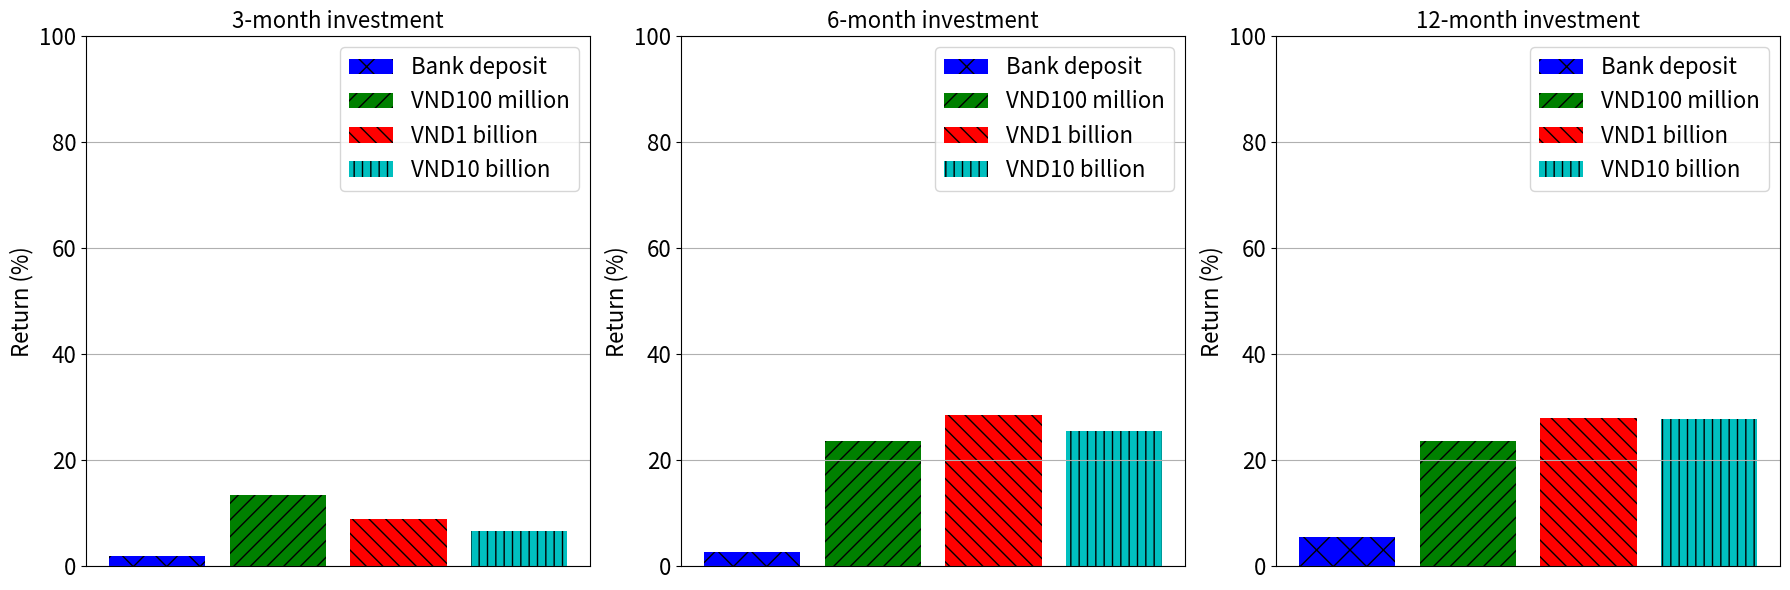

The matplotlib source for this figure:
import matplotlib.pyplot as plt
import numpy as np

# Generate sample data for the bar charts
# quarter
# quarter_returns = [0.01812, 0.29034, 0.16607, 0.25116]  # Generate random values between 0 and 1 for the columns
# # half year
# half_year_returns = [0.0273055, 0.20915, 0.13659, 0.22311]
# # 1 year
# year_returns = [0.0553567, 0.20202, 0.29067, 0.26279]

# categories = ['A', 'B', 'C', 'D', 'E']
categories = ['Bank deposit', 'VND100 million', 'VND1 billion', 'VND10 billion']
quarter_returns = [0.01812, 0.1335135256481, 0.0895296482672, 0.0667413163178]  # Generate random values between 0 and 1 for the columns
# half year
half_year_returns = [0.0273055, 0.2351092913214, 0.2854574844757, 0.2550369885965]
# 1 year
year_returns = [0.0553567, 0.2367174414905, 0.2795093648044, 0.2768005374401]
#######

quarter_returns = [x * 100 for x in quarter_returns]
half_year_returns = [x * 100 for x in half_year_returns]
year_returns = [x * 100 for x in year_returns]
# Define hatch patterns for each bar
hatch_patterns = ['x', '//', '\\\\', '||', '--']
hatch_patterns1 = ['/', '\\', '|', '-', '+']
hatch_patterns2 = ['+', 'x', 'o', 'O', '.']
hatch_patterns3 = ['*', '//', '\\\\', '||', '--']
colors = ['b', 'g', 'r', 'c', 'm']
# Create a figure and three subplots side by side
fig, axs = plt.subplots(1, 3, figsize=(18, 6))

# Plot data on each subplot
bars1 = axs[0].bar(categories, quarter_returns, color=colors, label=categories)
for bar, hatch in zip(bars1, hatch_patterns):
    bar.set_hatch(hatch)
axs[0].set_title('3-month investment', fontsize=16)
axs[0].set_xticklabels(categories, fontsize=16)
axs[0].set_xticks([])
axs[0].set_ylim(0, 100)
axs[0].set_ylabel('Return (%)', fontsize=16)
axs[0].legend(fontsize=16)
axs[0].grid(True)

bars2 = axs[1].bar(categories, half_year_returns, color=colors, label=categories)
for bar, hatch in zip(bars2, hatch_patterns):
    bar.set_hatch(hatch)
axs[1].set_title('6-month investment', fontsize=16)
axs[1].set_xticklabels(categories, fontsize=16)
axs[1].set_xticks([])
axs[1].set_ylabel('Return (%)', fontsize=16)
axs[1].set_ylim(0, 100)
axs[1].legend(fontsize=16)
axs[1].grid(True)

bars3 = axs[2].bar(categories, year_returns, color=colors, label=categories)
for bar, hatch in zip(bars3, hatch_patterns):
    bar.set_hatch(hatch)
axs[2].set_title('12-month investment', fontsize=16)
axs[2].set_xticklabels(categories, fontsize=16)
axs[2].set_xticks([])
axs[2].set_ylim(0, 100)
axs[2].set_ylabel('Return (%)', fontsize=16)
axs[2].legend(fontsize=16)
axs[2].grid(True)

for ax in axs:
    ax.tick_params(axis='y', labelsize=16)

# Adjust the layout to prevent overlap
plt.tight_layout()

# Show the plots
plt.show()